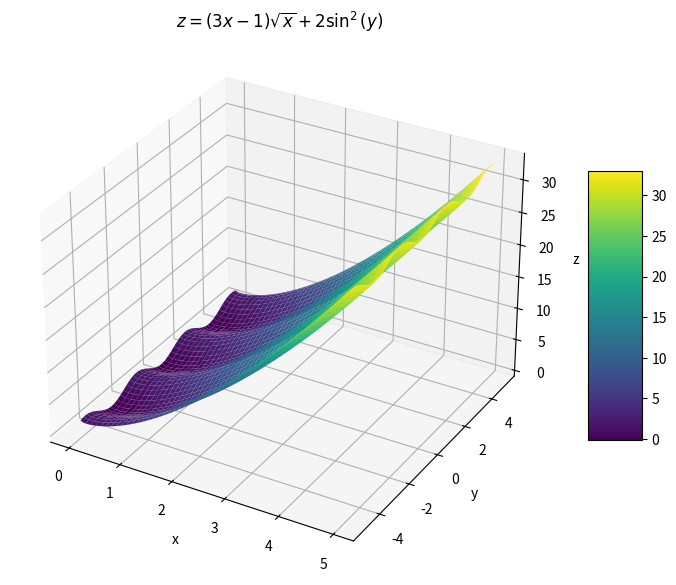

This chart was generated by the following Python code:
import numpy as np
import matplotlib.pyplot as plt
from mpl_toolkits.mplot3d import Axes3D

def surface_plot():
    # Define ranges
    x = np.linspace(0, 5, 100)
    y = np.linspace(-5, 5, 100)
    X, Y = np.meshgrid(x, y)

    # Function z(x,y)
    Z = (3*X - 1) * np.sqrt(X) + 2 * np.sin(Y)**2

    # Plot
    fig = plt.figure(figsize=(10, 7))
    ax = fig.add_subplot(111, projection='3d')
    surf = ax.plot_surface(X, Y, Z, cmap='viridis', edgecolor='none')

    # Labels
    ax.set_xlabel("x")
    ax.set_ylabel("y")
    ax.set_zlabel("z")
    ax.set_title(r"$z=(3x-1)\sqrt{x} + 2\sin^2(y)$")

    # Color bar
    fig.colorbar(surf, shrink=0.5, aspect=5)

    plt.show()

if __name__ == "__main__":
    surface_plot()
